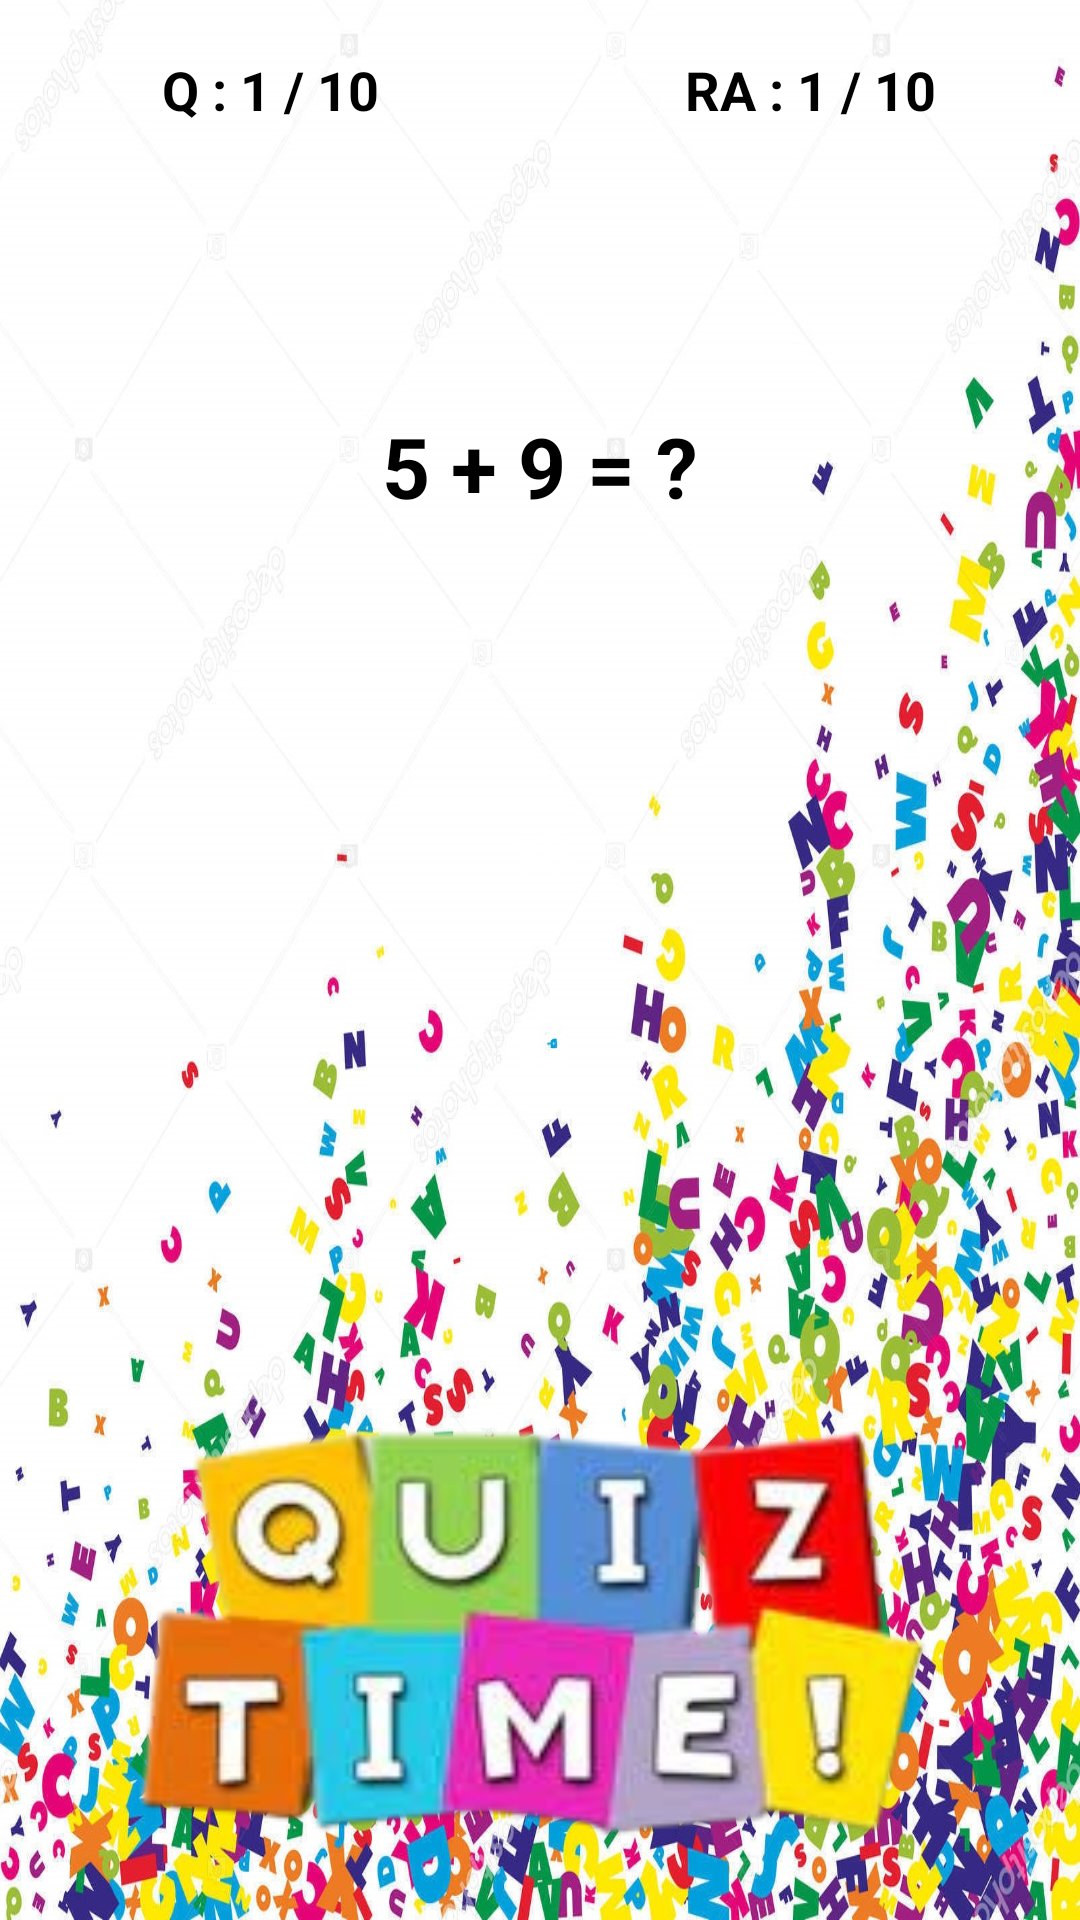

The Android layout XML behind this screen, and the referenced resources:
<!-- AndroidManifest.xml: application theme Theme.AutismApp -->
<!-- res/layout/activity_math.xml -->
<?xml version="1.0" encoding="utf-8"?>
<LinearLayout xmlns:android="http://schemas.android.com/apk/res/android"
    xmlns:app="http://schemas.android.com/apk/res-auto"
    xmlns:tools="http://schemas.android.com/tools"
    android:layout_width="match_parent"
    android:layout_height="match_parent"
    android:background="@drawable/main_background"
    android:orientation="vertical"
    tools:context=".Activity.MathActivity">

    <LinearLayout
        android:layout_width="match_parent"
        android:layout_height="60dp"
        android:orientation="horizontal"
        >

        <TextView
            android:id="@+id/textQuestionNumber"
            android:layout_width="0dp"
            android:layout_height="match_parent"
            android:layout_weight="1"
            android:text="Q : 1 / 10"
            android:textSize="18sp"
            android:layout_gravity="center"
            android:gravity="center"
            android:textColor="@android:color/black"
            android:textStyle="bold"/>

        <TextView
            android:id="@+id/textRightAnswered"
            android:layout_width="0dp"
            android:layout_height="match_parent"
            android:layout_weight="1"
            android:text="RA : 1 / 10"
            android:textSize="18sp"
            android:layout_gravity="center"
            android:gravity="center"
            android:textColor="@android:color/black"
            android:textStyle="bold"/>

    </LinearLayout>


    <TextView
        android:id="@+id/textQuestion"
        android:layout_width="match_parent"
        android:layout_height="0dp"
        android:layout_weight="1"
        android:text="5 + 9 = ?"
        android:textSize="28sp"
        android:layout_gravity="center"
        android:gravity="center"
        android:textColor="@android:color/black"
        android:textStyle="bold"/>


    <androidx.appcompat.widget.AppCompatButton
        android:id="@+id/buttonOption1"
        android:layout_width="match_parent"
        android:layout_height="60dp"
        android:text="13"
        android:background="@drawable/buttons_option_bg"
        android:textColor="@android:color/white"
        android:layout_margin="3dp"
        android:textStyle="bold"
        android:textSize="18sp"
        />

    <androidx.appcompat.widget.AppCompatButton
        android:id="@+id/buttonOption2"
        android:layout_width="match_parent"
        android:layout_height="60dp"
        android:text="13"
        android:background="@drawable/buttons_option_bg"
        android:textColor="@android:color/white"
        android:layout_margin="3dp"
        android:textStyle="bold"
        android:textSize="18sp"
        />

    <androidx.appcompat.widget.AppCompatButton
        android:id="@+id/buttonOption3"
        android:layout_width="match_parent"
        android:layout_height="60dp"
        android:text="13"
        android:background="@drawable/buttons_option_bg"
        android:textColor="@android:color/white"
        android:layout_margin="3dp"
        android:textStyle="bold"
        android:textSize="18sp"
        />

    <TextView
        android:id="@+id/Quiztime"
        android:layout_width="match_parent"
        android:layout_height="0dp"
        android:layout_weight="1"
        android:background="@drawable/quiz1removebg"
        android:textSize="28sp"
        android:layout_gravity="center"
        android:onClick="quiz"
        android:gravity="center"
        android:textColor="@android:color/black"
        android:textStyle="bold"/>

</LinearLayout>
<!-- resources referenced by this layout -->
<resources>
  <!-- drawable main_background: jpg bitmap (drawable, 552782 bytes) -->
  <!-- drawable quiz1removebg: png bitmap (drawable, 58448 bytes) -->
  <style name="Theme.AutismApp" parent="Theme.MaterialComponents.DayNight.DarkActionBar">
          
          <item name="colorPrimary">@color/purple_500</item>
          <item name="colorPrimaryVariant">@color/purple_700</item>
          <item name="colorOnPrimary">@color/white</item>
          
          <item name="colorSecondary">@color/teal_200</item>
          <item name="colorSecondaryVariant">@color/teal_700</item>
          <item name="colorOnSecondary">@color/black</item>
          
          <item name="android:statusBarColor">?attr/colorPrimaryVariant</item>
          
      </style>
  <color name="purple_500">#FF6200EE</color>
  <color name="purple_700">#FF3700B3</color>
  <color name="white">#FFFFFFFF</color>
  <color name="teal_200">#FF03DAC5</color>
  <color name="teal_700">#FF018786</color>
  <color name="black">#FF000000</color>
</resources>
